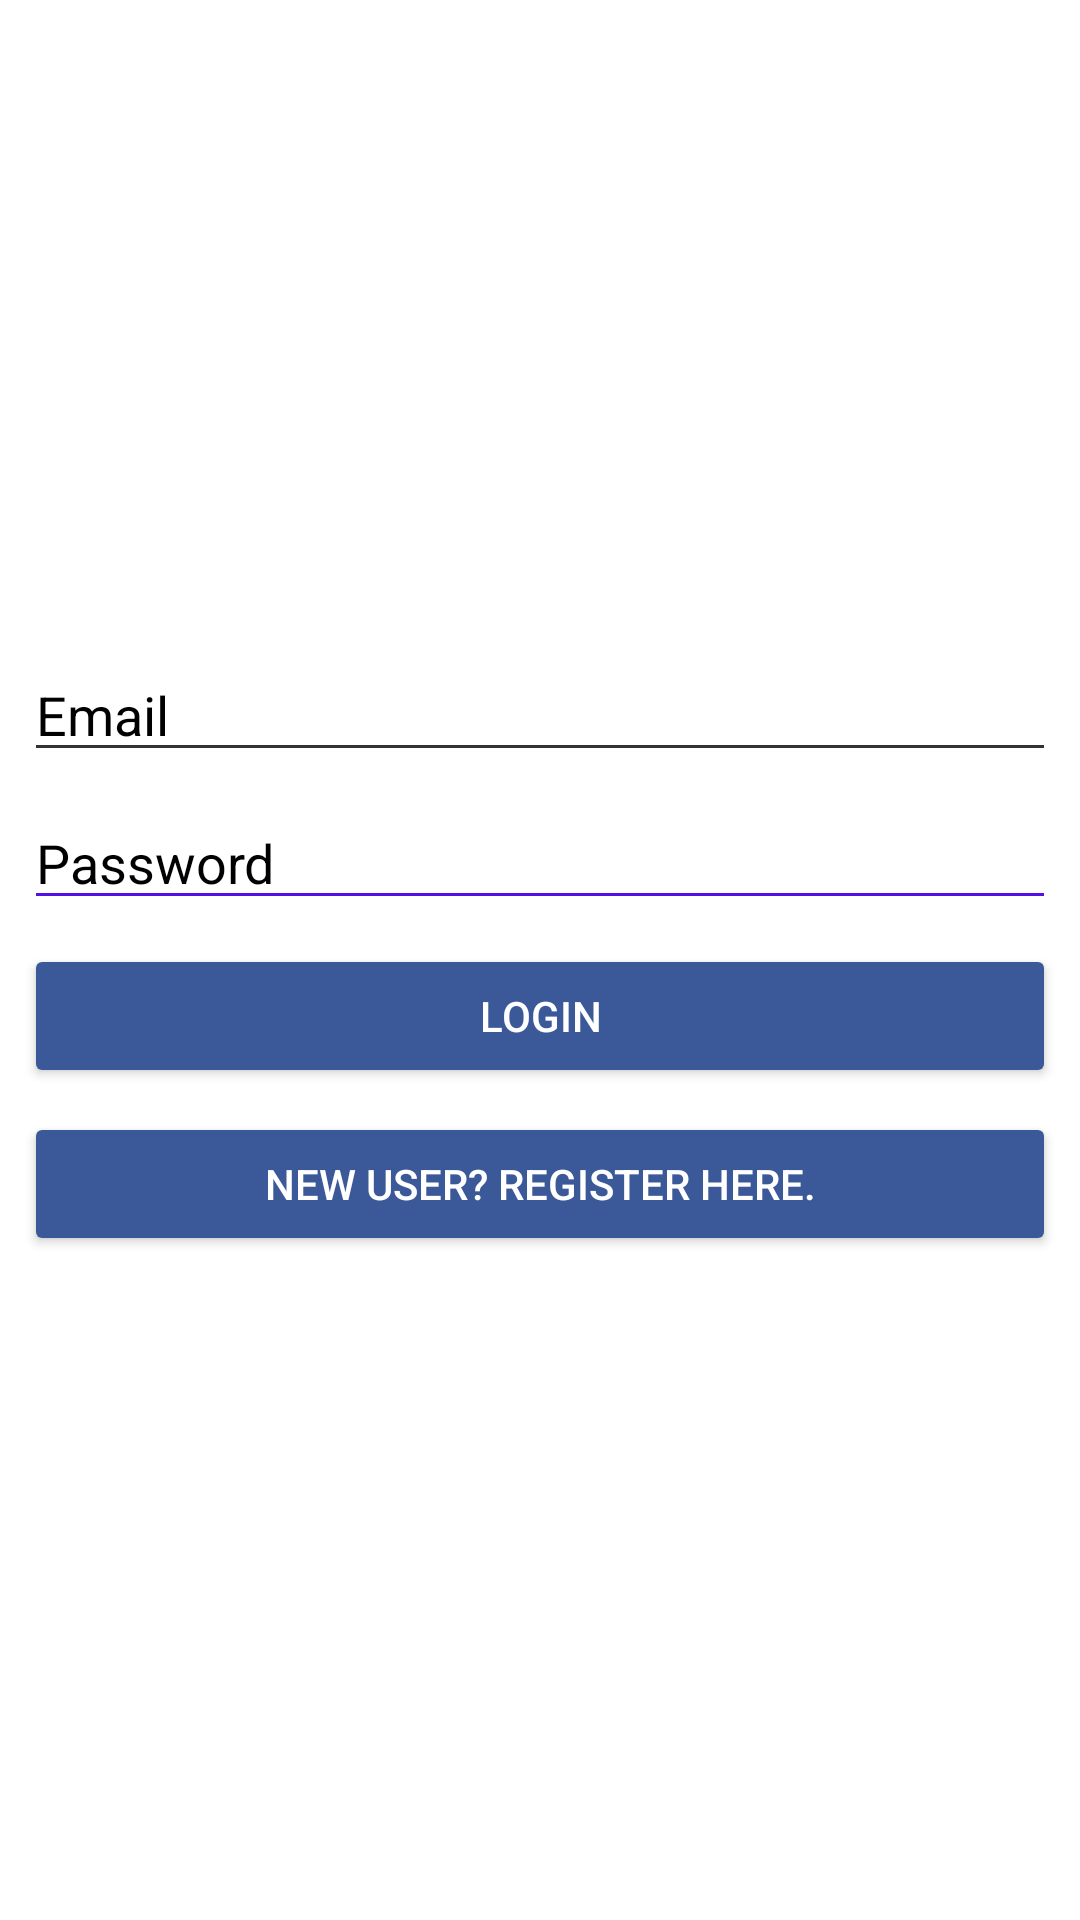

Reconstruct the res/layout file that produces this screen, plus the resources it refers to.
<!-- AndroidManifest.xml: application theme Theme.MyTutionTeacher -->
<!-- res/layout/activity_login_start.xml -->
<?xml version="1.0" encoding="utf-8"?>
<androidx.constraintlayout.widget.ConstraintLayout xmlns:android="http://schemas.android.com/apk/res/android"
    xmlns:app="http://schemas.android.com/apk/res-auto"
    xmlns:tools="http://schemas.android.com/tools"
    android:layout_width="match_parent"
    android:layout_height="match_parent"
    android:background="#FFFFFF"
    android:backgroundTint="#FFFFFF"
    tools:context=".loginStart">

    <EditText
        android:id="@+id/editTextMailLogin"
        android:layout_width="0dp"
        android:layout_height="wrap_content"
        android:layout_marginStart="8dp"
        android:layout_marginTop="216dp"
        android:layout_marginEnd="8dp"
        android:backgroundTint="#313335"
        android:ems="10"
        android:hint="Email"
        android:inputType="textPersonName"
        android:textColor="#000000"
        android:textColorHint="#000000"
        app:layout_constraintEnd_toEndOf="parent"
        app:layout_constraintHorizontal_bias="0.0"
        app:layout_constraintStart_toStartOf="parent"
        app:layout_constraintTop_toTopOf="parent" />

    <EditText
        android:id="@+id/editTextPassLogin"
        android:layout_width="0dp"
        android:layout_height="wrap_content"
        android:layout_marginTop="8dp"
        android:backgroundTint="#5210E4"
        android:ems="10"
        android:hint="Password"
        android:inputType="textPersonName"
        android:textColor="#000000"
        android:textColorHint="#000000"
        app:layout_constraintEnd_toEndOf="@+id/editTextMailLogin"
        app:layout_constraintStart_toStartOf="@+id/editTextMailLogin"
        app:layout_constraintTop_toBottomOf="@+id/editTextMailLogin" />

    <Button
        android:id="@+id/btnLoginLog"
        android:layout_width="0dp"
        android:layout_height="wrap_content"
        android:layout_marginTop="8dp"
        android:backgroundTint="#3B5998"
        android:text="Login"
        android:textColor="#FFFFFF"
        android:textColorHighlight="#FFFFFF"
        app:layout_constraintEnd_toEndOf="@+id/editTextPassLogin"
        app:layout_constraintStart_toStartOf="@+id/editTextPassLogin"
        app:layout_constraintTop_toBottomOf="@+id/editTextPassLogin" />

    <Button
        android:id="@+id/btnRegView"
        android:layout_width="0dp"
        android:layout_height="wrap_content"
        android:layout_marginTop="8dp"
        android:backgroundTint="#3B5998"
        android:text="New User? Register here."
        android:textColor="#FFFFFF"
        android:textColorHighlight="#FFFFFF"
        app:layout_constraintEnd_toEndOf="@+id/btnLoginLog"
        app:layout_constraintStart_toStartOf="@+id/btnLoginLog"
        app:layout_constraintTop_toBottomOf="@+id/btnLoginLog" />
</androidx.constraintlayout.widget.ConstraintLayout>
<!-- resources referenced by this layout -->
<resources>
  <style name="Theme.MyTutionTeacher" parent="Theme.MaterialComponents.DayNight.DarkActionBar">
          
          <item name="colorPrimary">@color/purple_500</item>
          <item name="colorPrimaryVariant">@color/purple_700</item>
          <item name="colorOnPrimary">@color/white</item>
          
          <item name="colorSecondary">@color/teal_200</item>
          <item name="colorSecondaryVariant">@color/teal_700</item>
          <item name="colorOnSecondary">@color/black</item>
          
          <item name="android:statusBarColor" tools:targetApi="l">?attr/colorPrimaryVariant</item>
          
      </style>
  <!-- not gathered from this repository: default colours our renderer supplied (Android Studio template values) -->
  <color name="purple_500">#FF6200EE</color>
  <color name="purple_700">#FF3700B3</color>
  <color name="teal_200">#FF03DAC5</color>
  <color name="teal_700">#FF018786</color>
  <color name="black">#FF000000</color>
  <color name="white">#FFFFFFFF</color>
</resources>
